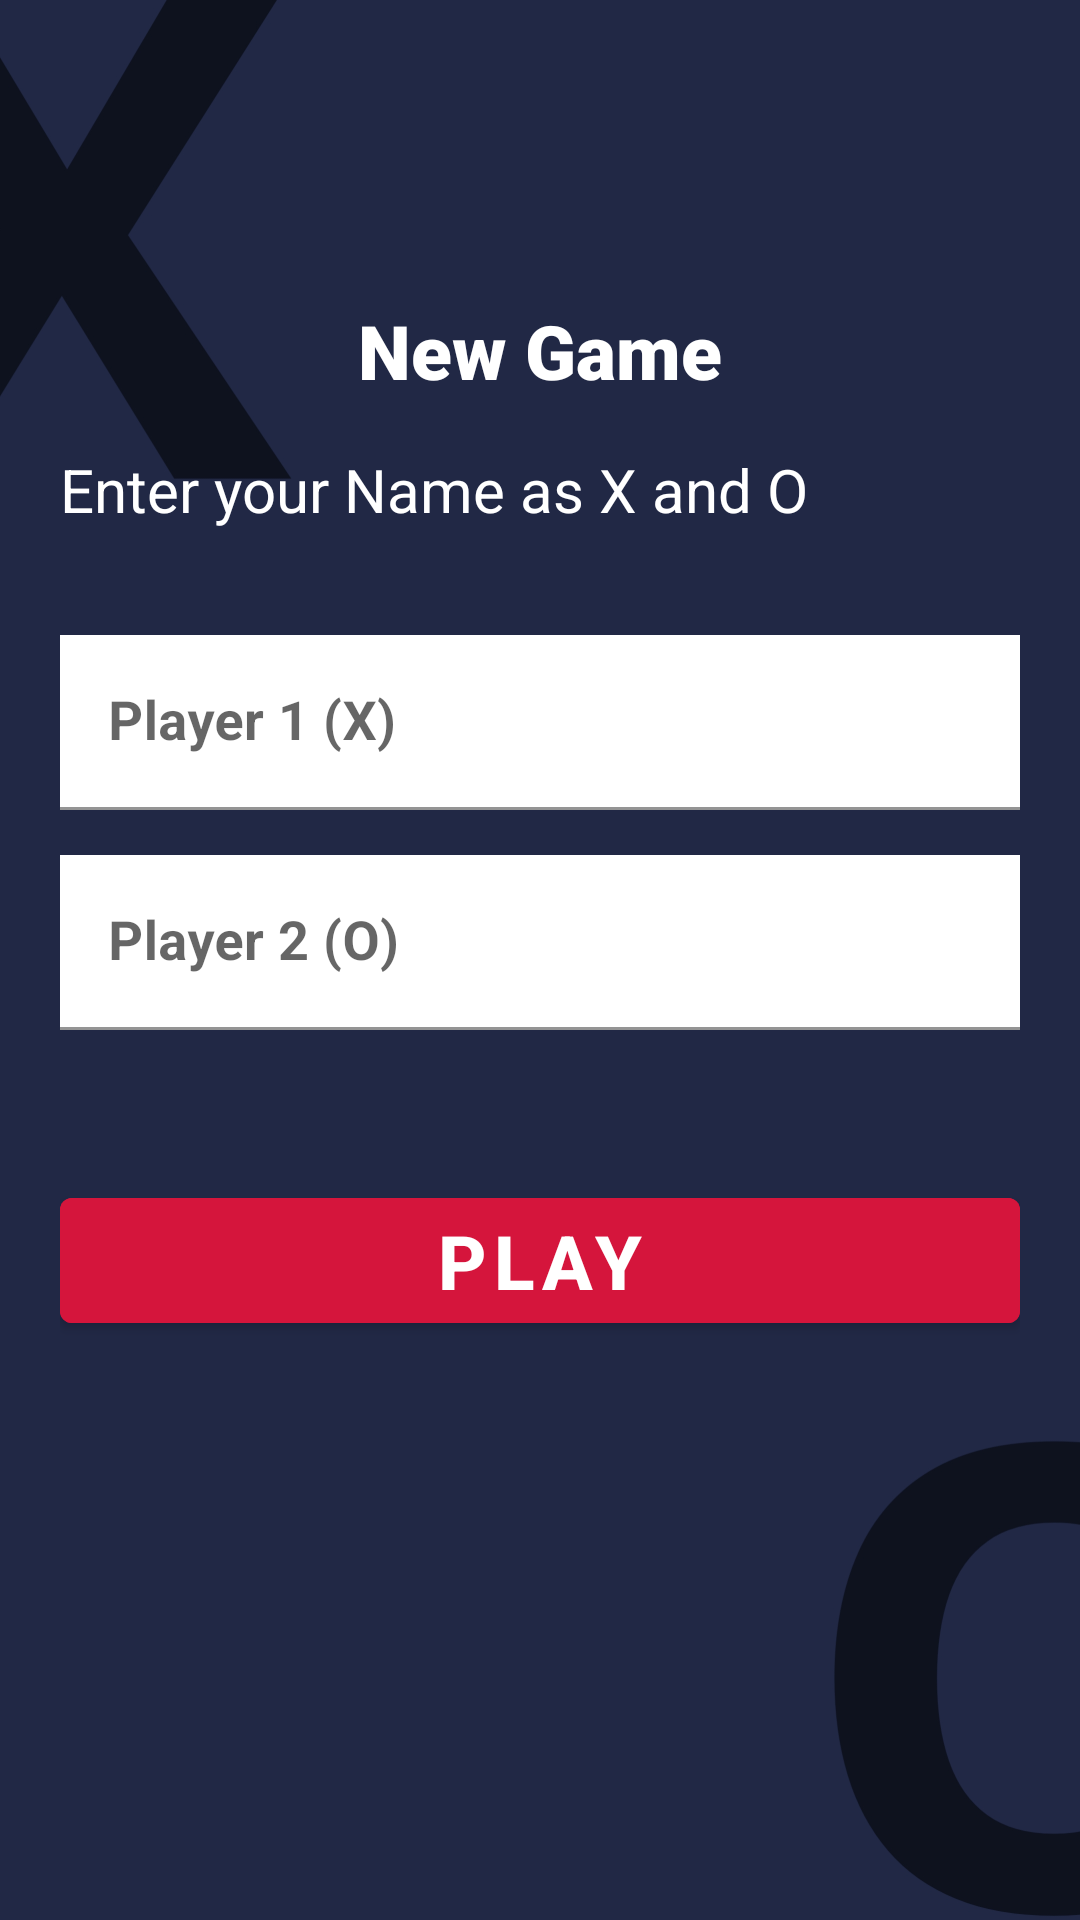

Write the Android layout XML for this screen, with the resource values it uses.
<!-- AndroidManifest.xml: application theme Theme.TicTacToe -->
<!-- res/layout/activity_name.xml -->
<?xml version="1.0" encoding="utf-8"?>
<RelativeLayout xmlns:android="http://schemas.android.com/apk/res/android"
    xmlns:app="http://schemas.android.com/apk/res-auto"
    xmlns:tools="http://schemas.android.com/tools"
    android:layout_width="match_parent"
    android:layout_height="match_parent"
    android:background="@drawable/background_tic"
    android:orientation="vertical"
    android:padding="20dp"
    tools:context=".NameActivity">

    <TextView
        android:id="@+id/textView"
        android:layout_width="wrap_content"
        android:layout_height="wrap_content"
        android:layout_centerHorizontal="true"
        android:layout_marginTop="80dp"
        android:text="New Game"
        android:fontFamily="sans-serif-black"
        android:textColor="@color/white"
        android:textSize="25sp"
        android:textStyle="bold"/>

    <TextView
        android:layout_below="@id/textView"
        android:id="@+id/textView2"
        android:layout_alignParentStart="true"
        android:layout_width="match_parent"
        android:layout_height="wrap_content"
        android:layout_centerHorizontal="true"
        android:layout_marginTop="16dp"
        android:fontFamily="sans-serif"
        android:text="Enter your Name as X and O"
        android:textColor="@color/white"
        android:textSize="20sp" />

    <com.google.android.material.textfield.TextInputLayout

        android:id="@+id/player1Layout"
        android:layout_width="match_parent"
        android:layout_height="wrap_content"
        android:layout_below="@id/textView2"
        android:layout_marginTop="35dp">

        <com.google.android.material.textfield.TextInputEditText
            android:id="@+id/player1"
            android:background="@color/white"
            android:layout_width="match_parent"
            android:layout_height="wrap_content"
            android:hint="Player 1 (X)"
            android:inputType="textCapSentences"
            android:textSize="18sp"
            android:textStyle="bold"/>

    </com.google.android.material.textfield.TextInputLayout>

    <com.google.android.material.textfield.TextInputLayout

        android:id="@+id/player2Layout"
        android:layout_width="match_parent"
        android:layout_height="wrap_content"
        android:layout_below="@id/player1Layout"
        android:layout_marginTop="15dp">

        <com.google.android.material.textfield.TextInputEditText
            android:id="@+id/player2"
            android:background="@color/white"
            android:layout_width="match_parent"
            android:layout_height="wrap_content"
            android:hint="Player 2 (O)"
            android:inputType="textCapSentences"
            android:textSize="18sp"
            android:textStyle="bold"/>

    </com.google.android.material.textfield.TextInputLayout>


    <com.google.android.material.button.MaterialButton
        android:id="@+id/play"
        android:layout_width="match_parent"
        android:layout_height="wrap_content"
        android:backgroundTint="#D5153C"
        android:layout_below="@id/player2Layout"
        android:layout_centerHorizontal="true"
        android:layout_marginTop="50dp"
        android:text="Play"
        android:textColor="@color/white"
        android:textSize="25sp"
        android:textStyle="bold"/>

</RelativeLayout>
<!-- resources referenced by this layout -->
<resources>
  <!-- drawable background_tic: jpg bitmap (drawable, 86338 bytes) -->
  <style name="Theme.TicTacToe" parent="Theme.MaterialComponents.DayNight.NoActionBar">
          
          <item name="colorPrimary">#212845</item>
          <item name="colorPrimaryVariant">#212845</item>
          <item name="colorOnPrimary">#212845</item>
          
          <item name="colorSecondary">@color/teal_200</item>
          <item name="colorSecondaryVariant">@color/teal_700</item>
          <item name="colorOnSecondary">@color/black</item>
          
          <item name="android:statusBarColor" tools:targetApi="l">?attr/colorPrimaryVariant</item>
          
      </style>
  <!-- not gathered from this repository: default colours our renderer supplied (Android Studio template values) -->
  <color name="teal_200">#FF03DAC5</color>
  <color name="teal_700">#FF018786</color>
  <color name="black">#FF000000</color>
  <color name="white">#FFFFFFFF</color>
</resources>
